The GitHub repository M1K3DEV23/Redes_Neuronales_TF contains a labelled image folder "rice_dataset" with 5 categories: Arborio rice, Basmati rice, Ipsala rice, Jasmine rice, Karacadag rice. Examples follow, each with its label.

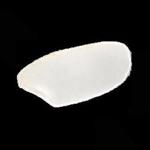
Label: Ipsala rice

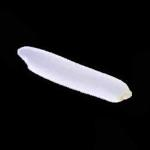
Label: Basmati rice

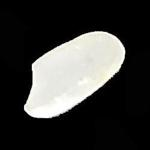
Label: Ipsala rice

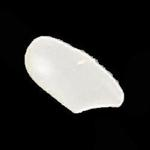
Label: Ipsala rice

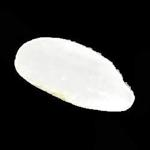
Label: Ipsala rice
